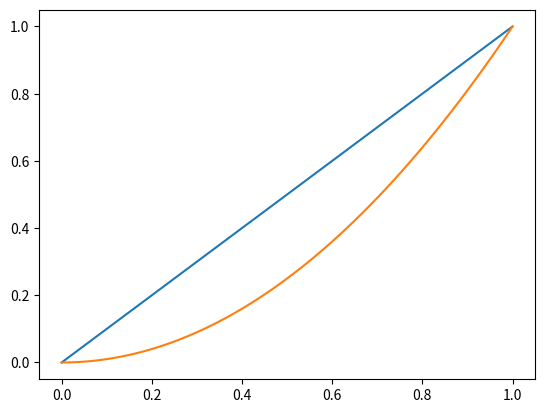

Write the Python code that produced this figure.
import matplotlib.pyplot as plt
import numpy as np

trainmetrics = [-7.827264757844233, -6.539122052193318, -5.46885741580931, -4.860724952141639]
testmetrics = [-7.624574522874662, -6.11743100622369, -5.002220748941359, -4.422560242520135]

trainmetrics = np.round(trainmetrics, decimals=3)
testmetrics = np.round(testmetrics, decimals=3)

print (trainmetrics, testmetrics)

# x = [1,2,3,4]
x = np.linspace(0,1,100)
y = x**2

# plt.plot(x, trainmetrics, color='b', marker='^')
# plt.plot(x, testmetrics, color='r', marker='o')
# plt.xlabel('Log-Scale 10 # Sequences')
# plt.ylabel('Average Log-Likelihood')
# plt.legend(('Train LL', 'Test LL'))
# plt.title('#Sequences vs Avg. Log-Likelihood')
plt.plot(x,x)
plt.plot(x,y)
plt.show()